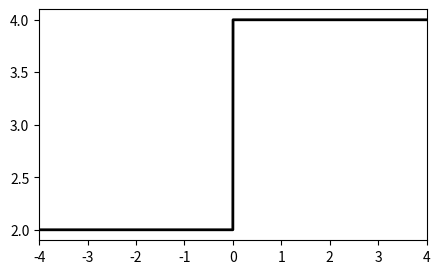
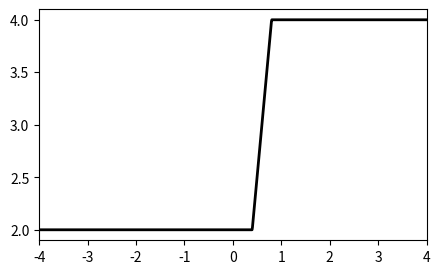
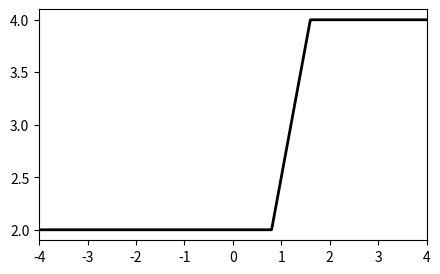
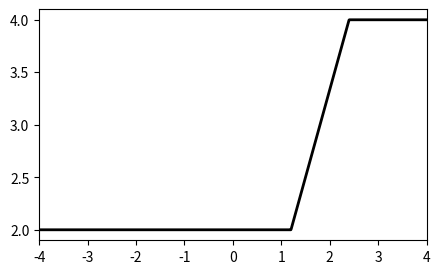
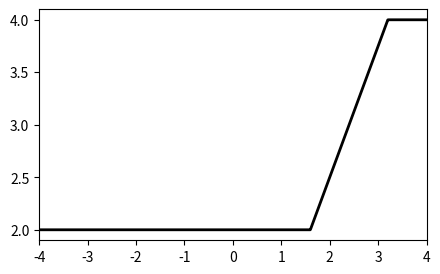
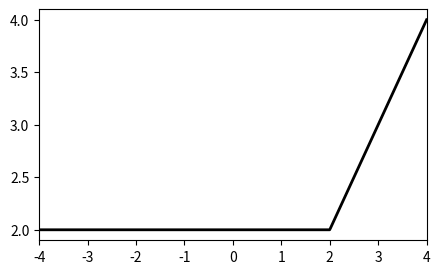
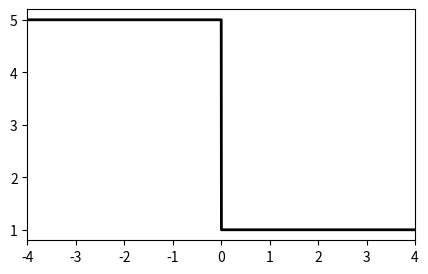
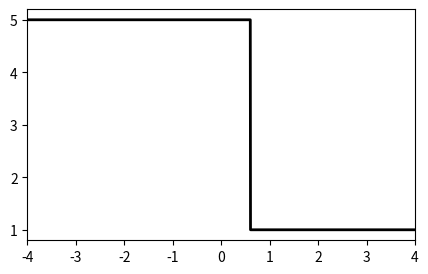
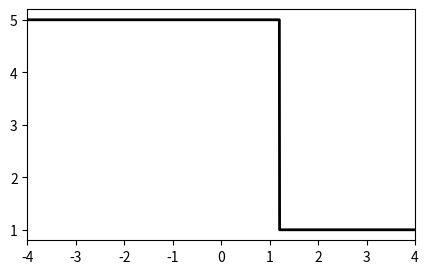
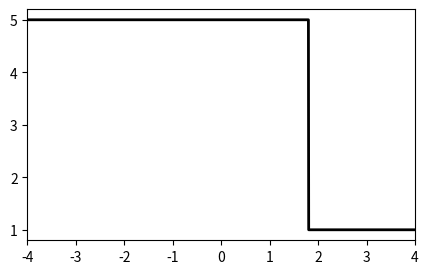
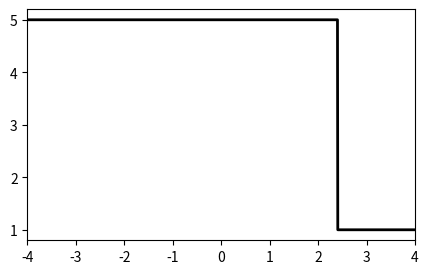
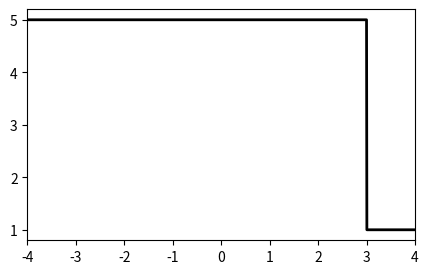

Write the Python code that produced these figures, in order.
#
# Demonstrates shock wave and rarefaction cases for Burgers' equation
# using Riemann's method. The output for both cases are written as
# simple snapshots for selected time values which can then be combined
# into an animation using ImageMagick.
# convert -delay 20 -loop 0 /tmp/shock*.png /tmp/shock.gif
# convert -delay 20 -loop 0 /tmp/rarefaction*.png /tmp/rarefaction.gif
#
import numpy as np
import matplotlib.pyplot as plt
import matplotlib

def speed(q, xi):
    return q

def exact_riemann_solution(q_l,q_r):
    f = lambda q: 0.5*q*q
    states = np.array([[q_l, q_r]])
    # Shock wave
    if q_l > q_r: 
        shock_speed = (f(q_l)-f(q_r))/(q_l-q_r)
        speeds = [[shock_speed,shock_speed]]
        def reval(xi):
            q = np.zeros((1,len(xi)))
            q[0,:] = (xi < shock_speed)*q_l \
              + (xi >=shock_speed)*q_r
            return q
    # Rarefaction wave
    else:  
        c_l  = q_l
        c_r = q_r

        speeds = [[c_l,c_r]]

        def reval(xi):
            q = np.zeros((1,len(xi)))
            q[0,:] = (xi<=c_l)*q_l \
              + (xi>=c_r)*q_r \
              + (c_l<xi)*(xi<c_r)*xi
            return q

    return states, speeds, reval
    
def rarefaction():
    print ('rarefaction')
    q_l, q_r = 2.0, 4.0
    states, speeds, reval = exact_riemann_solution(q_l ,q_r)
    for t in np.linspace(0,1,6):
        outfile = '/tmp/rarefaction-%f.png' % t
        print (outfile)
        plot_riemann(states, speeds, reval, t, outfile)

def shock():
    print ('shock wave')
    q_l, q_r = 5.0, 1.0
    states, speeds, reval = exact_riemann_solution(q_l ,q_r)
    for t in np.linspace(0,1,6):
        outfile = '/tmp/shock-%f.png' % t
        print (outfile)
        plot_riemann(states, speeds, reval, t, outfile)

    
def plot_riemann(states, s, riemann_eval, t, outfile):
    
    fig, ax = plt.subplots(figsize=(5, 3))

    num_vars, num_states = states.shape
                    
    x = np.linspace(-4, 4, 1000)

    wavespeeds = np.array(s[0])
        
    xm = 0.5 * (wavespeeds[1:]+wavespeeds[:-1]) * t
    
    iloc = np.searchsorted(x,xm)

    x = np.insert(x, iloc, xm)

    q = riemann_eval(x/(t+1e-10))

    ax.set_xlim(-4,4)

    ax.plot(x,q[0][:],'-k',lw=2)
    
    plt.savefig(outfile) 

if __name__ == "__main__": 
    
    rarefaction()
    shock()


